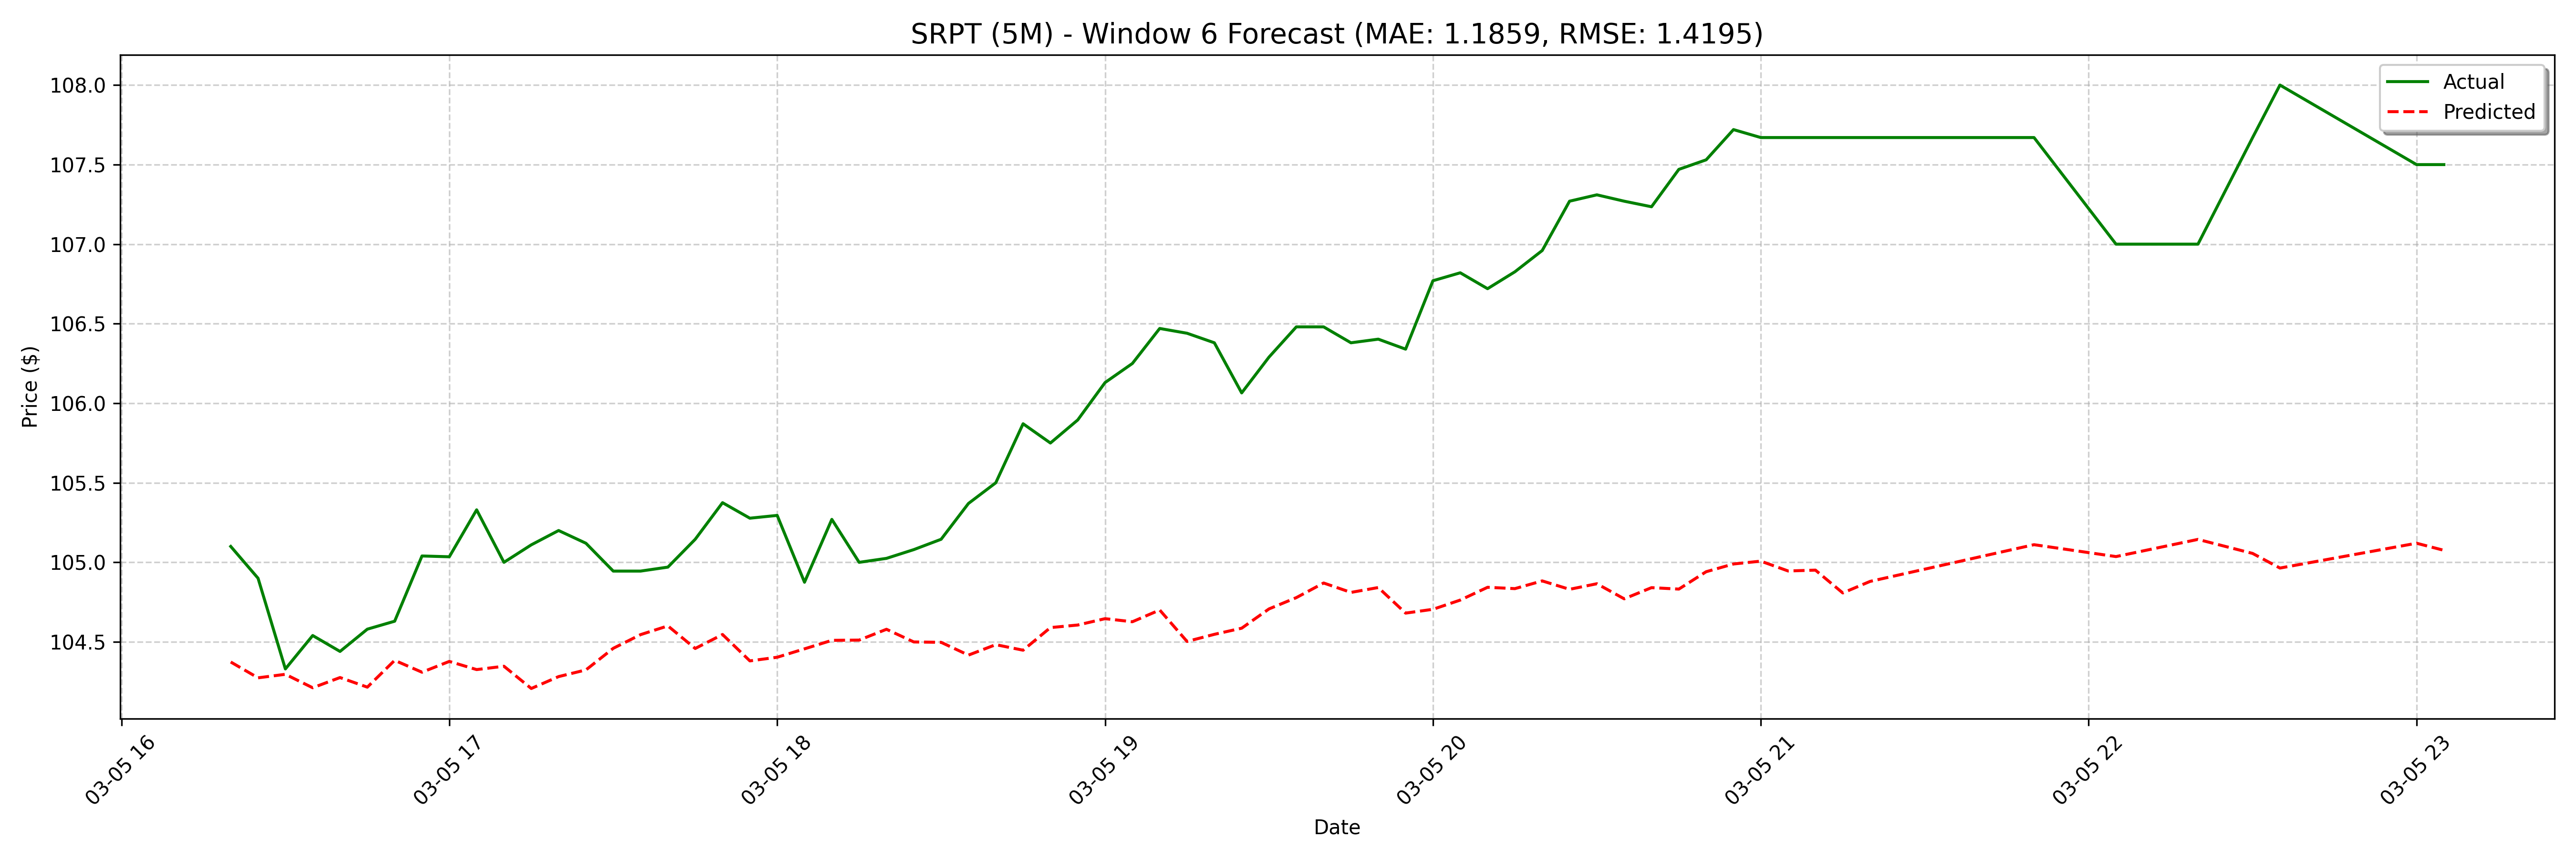

Values plotted in this chart, from the file beside it:
date, actual, forecast
2025-03-05 16:20:00, 105.1, 104.4
2025-03-05 16:25:00, 104.9, 104.3
2025-03-05 16:30:00, 104.3, 104.3
2025-03-05 16:35:00, 104.5, 104.2
2025-03-05 16:40:00, 104.4, 104.3
2025-03-05 16:45:00, 104.6, 104.2
2025-03-05 16:50:00, 104.6, 104.4
2025-03-05 16:55:00, 105, 104.3
2025-03-05 17:00:00, 105, 104.4
2025-03-05 17:05:00, 105.3, 104.3
2025-03-05 17:10:00, 105.0, 104.3
2025-03-05 17:15:00, 105.1, 104.2
2025-03-05 17:20:00, 105.2, 104.3
2025-03-05 17:25:00, 105.1, 104.3
2025-03-05 17:30:00, 104.9, 104.5
2025-03-05 17:35:00, 104.9, 104.5
2025-03-05 17:40:00, 105, 104.6
2025-03-05 17:45:00, 105.1, 104.5
2025-03-05 17:50:00, 105.4, 104.5
2025-03-05 17:55:00, 105.3, 104.4
2025-03-05 18:00:00, 105.3, 104.4
2025-03-05 18:05:00, 104.9, 104.5
2025-03-05 18:10:00, 105.3, 104.5
2025-03-05 18:15:00, 105.0, 104.5
2025-03-05 18:20:00, 105, 104.6
2025-03-05 18:25:00, 105.1, 104.5
2025-03-05 18:30:00, 105.1, 104.5
2025-03-05 18:35:00, 105.4, 104.4
2025-03-05 18:40:00, 105.5, 104.5
2025-03-05 18:45:00, 105.9, 104.4
2025-03-05 18:50:00, 105.8, 104.6
2025-03-05 18:55:00, 105.9, 104.6
2025-03-05 19:00:00, 106.1, 104.6
2025-03-05 19:05:00, 106.2, 104.6
2025-03-05 19:10:00, 106.5, 104.7
2025-03-05 19:15:00, 106.4, 104.5
2025-03-05 19:20:00, 106.4, 104.5
2025-03-05 19:25:00, 106.1, 104.6
2025-03-05 19:30:00, 106.3, 104.7
2025-03-05 19:35:00, 106.5, 104.8
2025-03-05 19:40:00, 106.5, 104.9
2025-03-05 19:45:00, 106.4, 104.8
2025-03-05 19:50:00, 106.4, 104.8
2025-03-05 19:55:00, 106.3, 104.7
2025-03-05 20:00:00, 106.8, 104.7
2025-03-05 20:05:00, 106.8, 104.8
2025-03-05 20:10:00, 106.7, 104.8
2025-03-05 20:15:00, 106.8, 104.8
2025-03-05 20:20:00, 107, 104.9
2025-03-05 20:25:00, 107.3, 104.8
2025-03-05 20:30:00, 107.3, 104.9
2025-03-05 20:35:00, 107.3, 104.8
2025-03-05 20:40:00, 107.2, 104.8
2025-03-05 20:45:00, 107.5, 104.8
2025-03-05 20:50:00, 107.5, 104.9
2025-03-05 20:55:00, 107.7, 105
2025-03-05 21:00:00, 107.7, 105
2025-03-05 21:05:00, 107.7, 104.9
2025-03-05 21:10:00, 107.7, 105
2025-03-05 21:15:00, 107.7, 104.8
... 68 more rows
